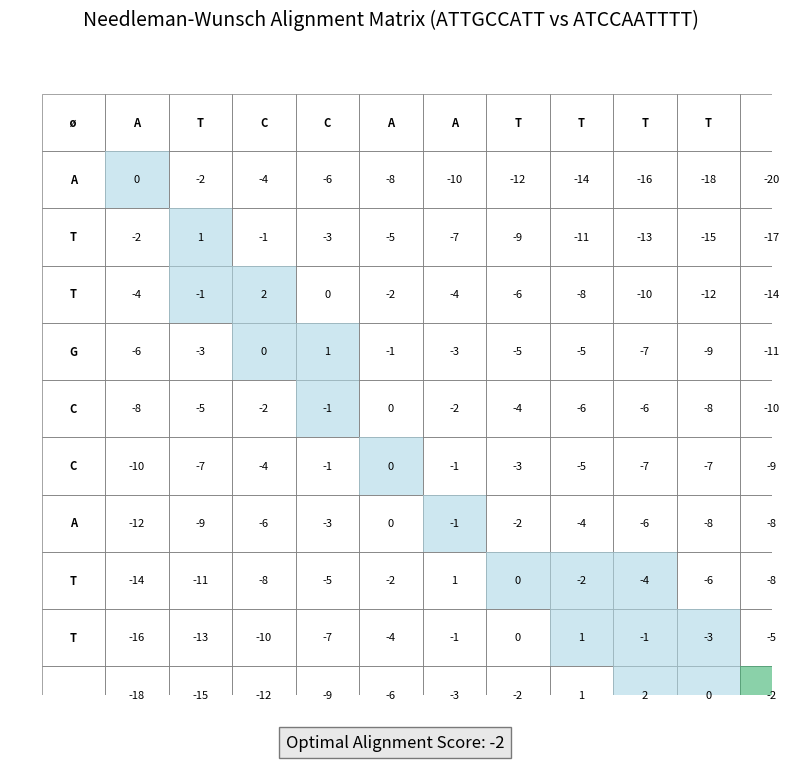

This figure's Python source:
import sys
import matplotlib.pyplot as plt
import numpy as np

# import seaborn as sns # Not used in the relevant parts, can be kept if used elsewhere
# import matplotlib.patches as mpatches # Not explicitly used for this task, can be kept

"""
Quantitative matching of sequence pairs
Prepare a properly functioning program for quantitative comparison of pairs of protein or DNA
coding sequences using the Needleman-Wunsch global matching algorithm
The program should control the correctness of the input data, generate correct results, as well as be
concise, legible (with comments) and consistent with the style rules of the programming language
used.
IMPORTANT NOTE:
sequence
matching point
SHOW how the match between2 sequences
"""


def load_sequence_manual():
    """
    Prompt the user to enter two sequences
    :return: sequence1, sequence2
    """
    seq1 = input("Please enter the first sequence: ").strip().upper()
    seq2 = input("Please enter the second sequence: ").strip().upper()
    # Basic validation: ensure sequences are not empty and contain valid characters (optional, add as needed)
    if not seq1 or not seq2:
        print("Error: Both sequences must be provided.")
        sys.exit(1)
    # Example: check for allowed characters (e.g., for DNA)
    # allowed_chars = "ATGC"
    # if not all(c in allowed_chars for c in seq1) or not all(c in allowed_chars for c in seq2):
    #     print(f"Error: Sequences can only contain characters from {allowed_chars}.")
    #     sys.exit(1)
    return seq1, seq2


def load_sequence_fasta(path1, path2):
    """
    Load one sequence from each of two FASTA files.

    Args:
        path1 (str): path to first FASTA file (one record)
        path2 (str): path to second FASTA file (one record)
    Returns: seq1, seq2 (str)
    """

    def _read_single_fasta(path):
        seq_lines = []
        try:
            with open(path) as f:
                for line in f:
                    line = line.strip()
                    if not line or line.startswith('>'):
                        continue
                    seq_lines.append(line.upper())  # Convert to upper for consistency
        except FileNotFoundError:
            print(f"Error: File not found at {path}")
            sys.exit(1)
        except Exception as e:
            print(f"Error reading FASTA file {path}: {e}")
            sys.exit(1)

        if not seq_lines:
            print(f"No sequence data found in {path}")
            sys.exit(1)
        return ''.join(seq_lines)

    seq1 = _read_single_fasta(path1)
    seq2 = _read_single_fasta(path2)
    return seq1, seq2


def dotplot(seq1, seq2, window_size=1, threshold=1):
    """
     Dot plot table from sequence 1 and sequence 2
    :param seq1: first sequence
    :param seq2: second sequence
    :param window_size: size of window. Default is 1
    :param threshold: threshold for dot plot. Default is 1
    :return: the dot plot table - 1 when they have the same character, otherwise 0
    """
    len1 = len(seq1)
    len2 = len(seq2)
    matrix = np.zeros((len1, len2))

    if window_size == 1:
        for i in range(len1):
            for j in range(len2):
                if seq1[i] == seq2[j]:
                    matrix[i][j] = 1
    else:
        for i in range(len1 - window_size + 1):
            for j in range(len2 - window_size + 1):
                matches = 0
                for k in range(window_size):
                    # Check bounds: i+k must be < len1 and j+k < len2
                    if seq1[i + k] == seq2[j + k]:
                        matches += 1
                if matches >= threshold:
                    # Mark the start of the window match.
                    # Or, more commonly, mark all cells in the window diagonal.
                    # For this implementation, we'll mark the start [i,j]
                    # Or, to fill the diagonal segment:
                    # for l_k in range(window_size):
                    #    matrix[i+l_k][j+l_k] = 1
                    # Sticking to original logic of marking matrix[i][j]
                    matrix[i][j] = 1
    return matrix


def dotplot2Ascii(dp, seq1, seq2, heading, filename):
    """
    Print the dot plot table from sequence 1 and sequence 2 to the text file
    :param dp: dot plot table
    :param seq1: sequence 1 (to take the first sequence name)
    :param seq2: sequence 2 (to take the second sequence name)
    :param heading: Heading name of the result file
    :param filename: filename to save the result
    :return: a (text) file of dot plot table with the heading and 2 sequences
    """
    try:
        with open(filename, 'w') as f:
            f.write(heading + "\n\n")
            f.write("      " + " ".join(list(seq2)) + "\n")
            f.write("    +" + "-" * (2 * len(seq2) - 1) + "\n")
            for i in range(len(seq1)):
                f.write(f"{seq1[i]}   | ")
                for j in range(len(seq2)):
                    if dp[i][j] == 1:
                        f.write("* ")
                    else:
                        f.write(". ")
                f.write("\n")
        print(f"Dot plot table saved to {filename}")
    except Exception as e:
        print(f"Error saving dot plot: {e}")


def dotplotGraphic(dp, labelA, labelB, heading, filename="dotplot.png"):
    """
    Generate a graphical dot plot.
    :param dp: dot plot matrix (numpy array)
    :param labelA: sequence for Y-axis
    :param labelB: sequence for X-axis
    :param heading: title for the plot
    :param filename: name of the file to save the plot
    """
    fig, ax = plt.subplots(figsize=(max(6, len(labelB) * 0.3), max(6, len(labelA) * 0.3)))

    # Use imshow for a cleaner plot if dp is dense, or scatter if sparse
    # For typical dot plots, scatter is fine.
    rows, cols = np.where(dp == 1)
    ax.scatter(cols, rows, marker='o', color='black', s=max(100 / max(len(labelA), len(labelB)), 1))

    ax.set_xlabel(f"Sequence B: {labelB if len(labelB) < 30 else labelB[:27] + '...'}")
    ax.set_ylabel(f"Sequence A: {labelA if len(labelA) < 30 else labelA[:27] + '...'}")
    ax.set_title(heading)

    # Set ticks to be in the center of the cells, corresponding to characters
    ax.set_xticks(np.arange(len(labelB)))
    ax.set_yticks(np.arange(len(labelA)))

    # Set tick labels to sequence characters
    ax.set_xticklabels(list(labelB))
    ax.set_yticklabels(list(labelA))

    # Invert Y axis to have origin at top-left, common for matrices
    ax.invert_yaxis()

    # Add grid lines
    ax.grid(True, which='both', color='gray', linestyle='-', linewidth=0.5, alpha=0.5)

    plt.tight_layout()
    try:
        plt.savefig(filename)
        print(f"Dot plot graphic saved to {filename}")
    except Exception as e:
        print(f"Error saving dot plot graphic: {e}")
    plt.show()


def scoring_matrix_multiple_paths(seq1, seq2, match=1, mismatch=-1, gap=-2):
    """
    Calculate the scoring matrix and a direction matrix that stores ALL optimal paths
    for sequence alignment using Needleman-Wunsch.
    Directions: 0 for diagonal, 1 for up, 2 for left.
    """
    len1, len2 = len(seq1), len(seq2)
    score_m = np.zeros((len1 + 1, len2 + 1), dtype=int)

    # direction_m stores lists of optimal directions from each cell
    direction_m = [[[] for _ in range(len2 + 1)] for _ in range(len1 + 1)]

    # Initialize first row and column for scores and directions
    for i in range(1, len1 + 1):
        score_m[i, 0] = i * gap
        direction_m[i][0] = [1]  # From Up
    for j in range(1, len2 + 1):
        score_m[0, j] = j * gap
        direction_m[0][j] = [2]  # From Left
    # direction_m[0][0] remains [] (it's the starting point for traceback)

    # Fill the matrices
    for i in range(1, len1 + 1):
        for j in range(1, len2 + 1):
            char_s1 = seq1[i - 1]
            char_s2 = seq2[j - 1]

            match_score_val = match if char_s1 == char_s2 else mismatch

            diag_val = score_m[i - 1, j - 1] + match_score_val
            up_val = score_m[i - 1, j] + gap
            left_val = score_m[i, j - 1] + gap

            current_max_score = max(diag_val, up_val, left_val)
            score_m[i, j] = current_max_score

            # Store all directions that lead to the max score
            if diag_val == current_max_score:
                direction_m[i][j].append(0)  # Diagonal
            if up_val == current_max_score:
                direction_m[i][j].append(1)  # Up
            if left_val == current_max_score:
                direction_m[i][j].append(2)  # Left

            # Optional: sort directions for deterministic behavior if multiple paths start identically
            # direction_m[i][j].sort()

    return score_m, direction_m


def find_all_optimal_alignments(seq1, seq2, score_matrix, direction_matrix):
    """
    Traceback through the direction matrix to find all optimal alignments.
    Returns a list of tuples: (aligned_seq1, aligned_seq2, path_coordinates_list)
    """
    all_found_paths = []

    # Recursive helper function for traceback
    def backtrack_recursive(r_i, r_j, current_aligned_s1_chars, current_aligned_s2_chars, current_path_coords_list):
        # Add current cell (score matrix index) to this path's coordinates
        current_path_coords_list.append((r_i, r_j))

        # Base case: reached the top-left corner (0,0)
        if r_i == 0 and r_j == 0:
            all_found_paths.append(
                ("".join(reversed(current_aligned_s1_chars)),
                 "".join(reversed(current_aligned_s2_chars)),
                 list(reversed(current_path_coords_list)))  # Store a reversed copy of coords
            )
            current_path_coords_list.pop()  # Backtrack: remove current cell for other explorations
            return

        # Get possible moves from the direction matrix for cell (r_i, r_j)
        possible_moves = direction_matrix[r_i][r_j]

        for move_type in possible_moves:
            if move_type == 0:  # Diagonal move
                if r_i > 0 and r_j > 0:  # Ensure we can move diagonally
                    backtrack_recursive(r_i - 1, r_j - 1,
                                        current_aligned_s1_chars + [seq1[r_i - 1]],
                                        current_aligned_s2_chars + [seq2[r_j - 1]],
                                        current_path_coords_list)
            elif move_type == 1:  # Up move
                if r_i > 0:  # Ensure we can move up
                    backtrack_recursive(r_i - 1, r_j,
                                        current_aligned_s1_chars + [seq1[r_i - 1]],
                                        current_aligned_s2_chars + ['-'],
                                        current_path_coords_list)
            elif move_type == 2:  # Left move
                if r_j > 0:  # Ensure we can move left
                    backtrack_recursive(r_i, r_j - 1,
                                        current_aligned_s1_chars + ['-'],
                                        current_aligned_s2_chars + [seq2[r_j - 1]],
                                        current_path_coords_list)

        current_path_coords_list.pop()  # Backtrack: remove current cell after exploring all its children

    # Start traceback from the bottom-right corner of the score matrix
    initial_i, initial_j = len(seq1), len(seq2)
    backtrack_recursive(initial_i, initial_j, [], [], [])

    if not all_found_paths and (len(seq1) > 0 or len(seq2) > 0):  # Check if sequences are not both empty
        # This case should ideally not be reached if scoring/direction matrix is correct,
        # as NW always finds a path.
        print("Warning: No optimal alignments were found during traceback. This might indicate an issue.")
        # You could add a default path based on the old single-path traceback if needed as a fallback,
        # but it's better to ensure the multi-path logic is sound.

    return all_found_paths


def visualize_alignment_multiple_paths(seq1, seq2, score_m, all_paths_coords, max_len=100,
                                       filename="alignment_matrix.png"):
    """
    Visualize the alignment scoring matrix and highlight all optimal traceback paths.
    :param seq1: First sequence (string)
    :param seq2: Second sequence (string)
    :param score_m: The scoring matrix (NumPy array)
    :param all_paths_coords: A list of path coordinate lists (each list contains (row,col) tuples for one path)
    :param max_len: Maximum number of rows/columns to display for very large sequences
    :param filename: Name of the file to save the plot
    """
    rows, cols = score_m.shape

    # Adjust for visualization grid (adding one row/col for sequence labels)
    # Determine visual dimensions, respecting max_len
    viz_display_rows = min(rows + 1, max_len + 1 if max_len < rows else rows + 1)
    viz_display_cols = min(cols + 1, max_len + 1 if max_len < cols else cols + 1)

    fig_width = max(8, 0.3 * viz_display_cols)
    fig_height = max(8, 0.3 * viz_display_rows)
    plt.figure(figsize=(fig_width, fig_height))
    ax = plt.gca()

    # Collect all unique cells that are part of any optimal path for highlighting
    # Path coordinates are 0-indexed score matrix indices (r, c)
    # Visualization grid is 1-indexed, so a cell (r,c) in score_m is at (r+1, c+1) in viz grid
    highlight_cells_viz_indices = set()
    if all_paths_coords:
        for single_path_coords in all_paths_coords:
            for r_idx, c_idx in single_path_coords:
                highlight_cells_viz_indices.add((r_idx + 1, c_idx + 1))

    default_font_size = 8
    # Adjust font size dynamically based on matrix size to prevent overlap
    font_size = max(2, min(default_font_size, default_font_size * 30 / max(1, rows, cols)))

    # Draw the grid and fill cells for the visualized portion
    for viz_r in range(viz_display_rows):  # viz_r is 0-indexed visual row
        for viz_c in range(viz_display_cols):  # viz_c is 0-indexed visual col

            # Cell border
            rect = plt.Rectangle((viz_c, viz_r), 1, 1, fill=False, edgecolor='gray', linewidth=0.5)
            ax.add_patch(rect)

            text_x, text_y = viz_c + 0.5, viz_r + 0.5  # Center of the cell

            # Top-left corner cell (0,0 in viz grid)
            if viz_r == 0 and viz_c == 0:
                ax.text(text_x, text_y, " ø ", ha='center', va='center', fontweight='bold', fontsize=font_size)

            # Sequence 2 characters on the first visual row (viz_r = 0)
            # score_m column j corresponds to viz_c = j+1
            # seq2 char at index j-1 corresponds to score_m column j, so viz_c = j+1
            elif viz_r == 0 and viz_c > 0:  # Skips (0,0)
                if viz_c - 1 < len(seq2) and viz_c - 1 < cols:  # viz_c-1 is effectively seq2 index
                    ax.text(text_x, text_y, seq2[viz_c - 1], ha='center', va='center', fontsize=font_size,
                            fontweight='bold')

            # Sequence 1 characters on the first visual col (viz_c = 0)
            # score_m row i corresponds to viz_r = i+1
            # seq1 char at index i-1 corresponds to score_m row i, so viz_r = i+1
            elif viz_c == 0 and viz_r > 0:  # Skips (0,0)
                if viz_r - 1 < len(seq1) and viz_r - 1 < rows:  # viz_r-1 is effectively seq1 index
                    ax.text(text_x, text_y, seq1[viz_r - 1], ha='center', va='center', fontsize=font_size,
                            fontweight='bold')

            # Score values from the score_m
            # score_m[r_score, c_score] is at viz_r = r_score+1, viz_c = c_score+1
            # So, r_score = viz_r-1, c_score = viz_c-1
            elif viz_r > 0 and viz_c > 0:  # These are the score cells
                r_score, c_score = viz_r - 1, viz_c - 1
                if r_score < rows and c_score < cols:  # Check if within score_m bounds
                    # Highlight if part of any optimal path
                    if (viz_r, viz_c) in highlight_cells_viz_indices:  # Check using viz_grid indices
                        fill_color = 'lightblue' if (r_score, c_score) != (
                        rows - 1, cols - 1) else 'mediumseagreen'  # Different color for final score
                        rect_fill = plt.Rectangle((viz_c, viz_r), 1, 1, fill=True, facecolor=fill_color, alpha=0.6)
                        ax.add_patch(rect_fill)

                    ax.text(text_x, text_y, str(score_m[r_score, c_score]),
                            ha='center', va='center', fontsize=font_size,
                            color='black' if not (viz_r,
                                                  viz_c) in highlight_cells_viz_indices else 'black')  # Ensure text is readable

    # Display overall alignment score
    alignment_score = score_m[rows - 1, cols - 1]  # Score is at the bottom-right of score_m
    # Position score text outside the main grid, adjust as needed
    # ax.text(viz_display_cols / 2, -0.5, f"Optimal Score: {alignment_score}", ha='center', va='bottom', fontsize=font_size + 2, fontweight='bold')
    plt.figtext(0.5, 0.01, f"Optimal Alignment Score: {alignment_score}", ha="center", fontsize=12,
                bbox={"facecolor": "lightgray", "alpha": 0.5, "pad": 5})

    ax.set_xlim(-0.5, viz_display_cols - 0.5)
    ax.set_ylim(viz_display_rows - 0.5, -0.5)  # Inverted y-axis for matrix style (0 at top)

    ax.set_xticks([])  # No numeric ticks on axes
    ax.set_yticks([])

    for spine in ax.spines.values():  # Remove frame spines
        spine.set_visible(False)

    plt.title(f"Needleman-Wunsch Alignment Matrix ({seq1} vs {seq2})", fontsize=14, y=1.05)
    plt.tight_layout(rect=[0, 0.05, 1, 0.95])  # Adjust layout to make space for figtext

    try:
        plt.savefig(filename)
        print(f"Alignment matrix visualization saved to {filename}")
    except Exception as e:
        print(f"Error saving alignment matrix visualization: {e}")
    plt.show()


def run_needleman_wunsch_paths_visualization(seq1, seq2, match=1, mismatch=-1, gap=-2):
    """
    Run the Needleman-Wunsch algorithm to find ALL optimal paths and visualize the results.
    """
    print(f"\nAligning Sequence 1: {seq1}")
    print(f"Aligning Sequence 2: {seq2}")
    print(f"Parameters: Match={match}, Mismatch={mismatch}, Gap={gap}\n")

    score_matrix, direction_m = scoring_matrix_multiple_paths(seq1, seq2, match, mismatch, gap)

    all_alignments_data = find_all_optimal_alignments(seq1, seq2, score_matrix, direction_m)

    if not all_alignments_data:
        print("No optimal alignments found. This may indicate an issue or very unusual sequences/parameters.")
        # Optionally, you can still try to visualize the score matrix if it's generated
        # visualize_alignment_multiple_paths(seq1, seq2, score_matrix, [], filename="alignment_matrix_no_path.png")
        return None, None, None  # Or handle as an error

    print(f"Found {len(all_alignments_data)} optimal alignment(s).")
    print(f"Optimal Score: {score_matrix[len(seq1), len(seq2)]}\n")

    all_path_coords_lists = []
    for idx, (al1, al2, p_coords) in enumerate(all_alignments_data):
        print(f"Alignment #{idx + 1}:")
        # Create a match string: | for match, . for mismatch, space for gap
        match_str = "".join(
            "|" if al1[k] == al2[k] and al1[k] != '-' else
            ("." if al1[k] != '-' and al2[k] != '-' else " ")
            for k in range(len(al1))
        )
        print(f"  {al1}")
        print(f"  {match_str}")
        print(f"  {al2}\n")
        all_path_coords_lists.append(p_coords)

    visualize_alignment_multiple_paths(seq1, seq2, score_matrix, all_path_coords_lists,
                                       filename=f"NW_{seq1}_vs_{seq2}_matrix.png")

    return all_alignments_data, score_matrix


    # --- The following are older/alternative implementations from the original code ---
    # --- They are not directly used by the new run_needleman_wunsch_M_paths_visualization ---
def scoring_path(seq1, seq2, match=1, mismatch=-1, gap=-2):
    """
    Calculate the scoring matrix for sequence alignment (original single path logic)
    """
    len1, len2 = len(seq1), len(seq2)
    path = np.zeros((len1 + 1, len2 + 1), dtype=int)
    direction = np.zeros_like(path, dtype=int)  # 0 diagonal, 1 Up, 2 left

    for i in range(1, len1 + 1):
        path[i, 0] = i * gap
        direction[i, 0] = 1
    for j in range(1, len2 + 1):
        path[0, j] = j * gap
        direction[0, j] = 2

    for i in range(1, len1 + 1):
        for j in range(1, len2 + 1):
            diag_score = path[i - 1, j - 1] + (match if seq1[i - 1] == seq2[j - 1] else mismatch)
            up_score = path[i - 1, j] + gap
            left_score = path[i, j - 1] + gap
            scores = [(diag_score, 0), (up_score, 1), (left_score, 2)]
            best_score, best_dir = max(scores, key=lambda x: (x[0], -x[1]))  # Tie-breaking
            path[i, j] = best_score
            direction[i, j] = best_dir
    return path, direction


def traceback_alignment(seq1, seq2, direction):
    """
    Trace back through the direction matrix to find the optimal alignment.

    Args:
        seq1 (str): First sequence
        seq2 (str): Second sequence
        direction (numpy.ndarray): Direction matrix

    Returns:
        tuple: (aligned_seq1, aligned_seq2, alignment_score)
    """
    i, j = len(seq1), len(seq2)
    aligned_seq1, aligned_seq2 = "", ""
    score = 0

    while i > 0 or j > 0:
        if i > 0 and j > 0 and direction[i, j] == 0:  # Diagonal
            aligned_seq1 = seq1[i - 1] + aligned_seq1
            aligned_seq2 = seq2[j - 1] + aligned_seq2
            if seq1[i - 1] == seq2[j - 1]:
                score += 1  # Match
            else:
                score -= 1  # Mismatch
            i -= 1
            j -= 1
        elif i > 0 and direction[i, j] == 1:  # Up
            aligned_seq1 = seq1[i - 1] + aligned_seq1
            aligned_seq2 = "-" + aligned_seq2
            score -= 2  # Gap
            i -= 1
        elif j > 0:  # Left
            aligned_seq1 = "-" + aligned_seq1
            aligned_seq2 = seq2[j - 1] + aligned_seq2
            score -= 2  # Gap
            j -= 1

    return aligned_seq1, aligned_seq2, score

def scoring_path2(seq1, seq2, match=1, mismatch=-1, gap=-2):  # Original alternative
    len1, len2 = len(seq1), len(seq2)
    score = np.zeros((len1 + 1, len2 + 1), dtype=int)
    direction_m = np.zeros_like(score, dtype=int)
    for i in range(1, len1 + 1): score[i, 0] = i * gap; direction_m[i, 0] = 1
    for j in range(1, len2 + 1): score[0, j] = j * gap; direction_m[0, j] = 2
    for i in range(1, len1 + 1):
        for j in range(1, len2 + 1):
            diag = score[i - 1, j - 1] + (match if seq1[i - 1] == seq2[j - 1] else mismatch)
            up = score[i - 1, j] + gap
            left = score[i, j - 1] + gap
            best, dir_idx = max((diag, 0), (up, 1), (left, 2), key=lambda x: (x[0], -x[1]))
            score[i, j], direction_m[i, j] = best, dir_idx
    return score, direction_m


def traceback(seq1, seq2, direction_m):  # Original alternative
    i, j = len(seq1), len(seq2)
    a1, a2 = [], []
    while i > 0 or j > 0:
        if i == 0:
            a1.append('-'); a2.append(seq2[j - 1]); j -= 1
        elif j == 0:
            a1.append(seq1[i - 1]); a2.append('-'); i -= 1
        else:
            d = direction_m[i, j]
            if d == 0:
                a1.append(seq1[i - 1]); a2.append(seq2[j - 1]); i -= 1; j -= 1
            elif d == 1:
                a1.append(seq1[i - 1]); a2.append('-'); i -= 1
            else:
                a1.append('-'); a2.append(seq2[j - 1]); j -= 1
    return ''.join(reversed(a1)), ''.join(reversed(a2))


def align_pair(seq1, seq2, match=1, mismatch=-1, gap=-2):  # Uses original alternatives
    score_matrix, direction_matrix = scoring_path2(seq1, seq2, match, mismatch, gap)
    return traceback(seq1, seq2, direction_matrix)


def format_and_print_alignment(al1, al2):  # Original
    L = max(len(al1), len(al2))
    al1 = al1.ljust(L, '-')
    al2 = al2.ljust(L, '-')
    print(" ".join(list(al1)))  # Added list() for clarity if al1/al2 are strings
    print(" ".join(list(al2)))


if __name__ == "__main__":
    # Example
    seq_C = "AG"
    seq_D = "AAG"  # A-G vs AAG, or AG- vs AAG
    # run_needleman_wunsch_M_paths_visualization(seq_C, seq_D, match=1, mismatch=-1, gap=-1)

    seq_E = "ATTGCCATT"
    seq_F = "ATCCAATTTT"
    print(f"\n--- Running Needleman-Wunsch for {seq_E} and {seq_F} ---")
    run_needleman_wunsch_paths_visualization(seq_E, seq_F, match=1, mismatch=-1, gap=-2)
